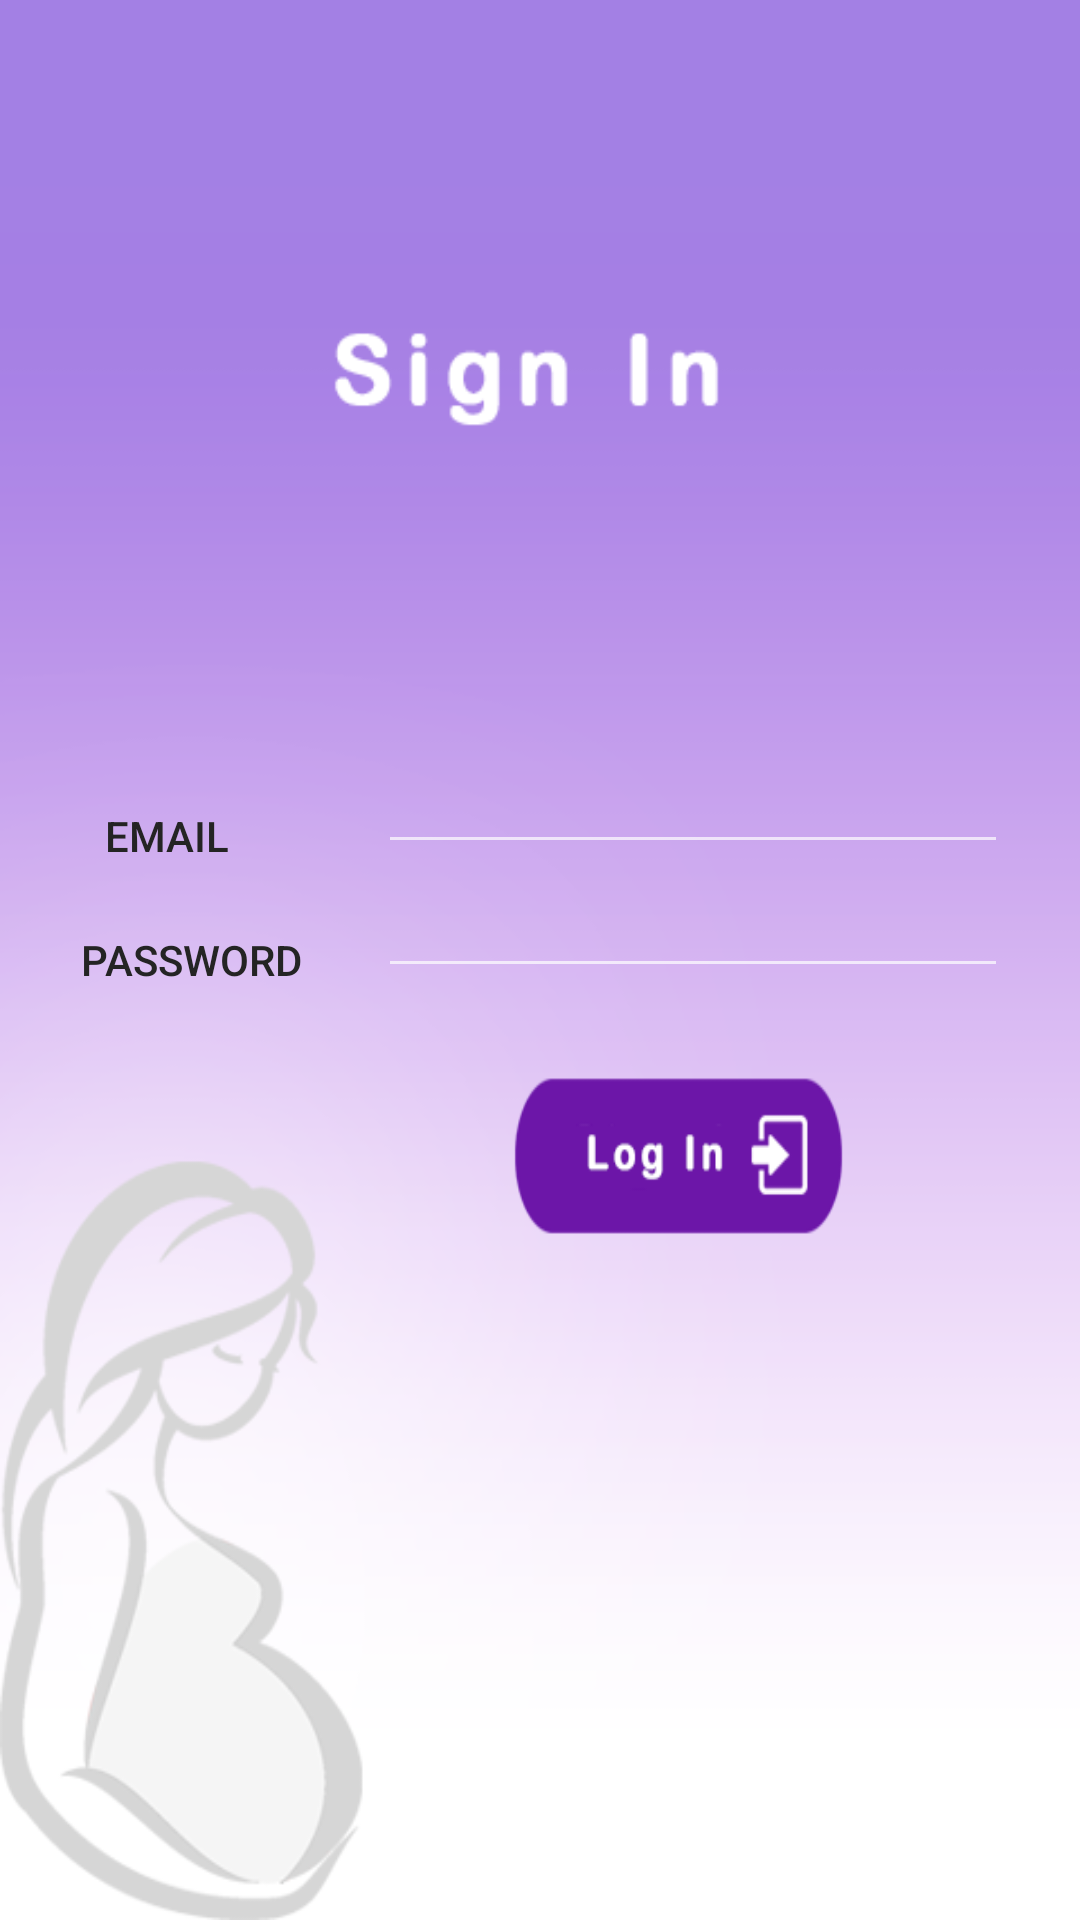

The Android layout XML behind this screen, and the referenced resources:
<!-- AndroidManifest.xml: application theme AppTheme -->
<!-- res/layout/activity_sign_in.xml -->
<?xml version="1.0" encoding="utf-8"?>
<RelativeLayout android:id="@id/activity_sign_in" android:background="@drawable/signinpage" android:paddingLeft="@dimen/activity_horizontal_margin" android:paddingTop="@dimen/activity_vertical_margin" android:paddingRight="@dimen/activity_horizontal_margin" android:paddingBottom="@dimen/activity_vertical_margin" android:layout_width="fill_parent" android:layout_height="fill_parent"
  xmlns:android="http://schemas.android.com/apk/res/android" xmlns:app="http://schemas.android.com/apk/res-auto">

    <TextView
        android:id="@id/textView9"
        android:layout_width="wrap_content"
        android:layout_height="wrap_content"
        android:layout_alignParentLeft="true"
        android:layout_centerVertical="true"
        android:layout_marginLeft="11.0dip"
        android:background="@android:color/transparent"
        android:text="Password"
        android:textAppearance="@style/TextAppearance.AppCompat.Button"
        android:textColor="@color/colorgreypp"
        android:theme="@style/EditTextStyle" />
    <Button android:id="@id/login" android:background="@drawable/login" android:layout_width="150.0dip" android:layout_height="90.0dip" android:layout_marginLeft="26.0dip" android:layout_marginTop="11.0dip" android:layout_below="@id/passwordlogin" android:layout_alignLeft="@id/passwordlogin" />
    <EditText android:textColor="@color/colorgreypp" android:id="@id/passwordlogin" android:layout_width="wrap_content" android:layout_height="wrap_content" android:ems="10" android:layout_alignLeft="@id/username" android:layout_alignBottom="@id/textView9" android:inputType="textPassword" />

    <TextView
        android:id="@id/textView8"
        android:layout_width="wrap_content"
        android:layout_height="wrap_content"
        android:layout_above="@id/passwordlogin"
        android:layout_alignLeft="@id/textView9"
        android:layout_marginLeft="8.0dip"
        android:background="@android:color/transparent"
        android:text="Email"
        android:textAppearance="@style/TextAppearance.AppCompat.Button"
        android:textColor="@color/colorgreypp" />
    <EditText android:textColor="@color/colorgreypp" android:id="@id/username" android:layout_width="wrap_content" android:layout_height="wrap_content" android:layout_marginRight="8.0dip" android:ems="10" android:layout_above="@id/passwordlogin" android:layout_alignParentRight="true" android:inputType="textPersonName" />
</RelativeLayout>
<!-- resources referenced by this layout -->
<resources>
  <color name="colorgreypp">#242424</color>
  <dimen name="activity_horizontal_margin">16.0dip</dimen>
  <dimen name="activity_vertical_margin">16.0dip</dimen>
  <style name="Widget.AppCompat.EditText" parent="@style/Base.Widget.AppCompat.EditText" />
  <style name="Theme.AppCompat" parent="@style/Base.Theme.AppCompat" />
  <color name="colorPrimary">#ff5e70db</color>
  <color name="colorPrimaryDark">#ff041580</color>
  <color name="colorAccent">#fffe0008</color>
  <style name="Base.Widget.AppCompat.EditText" parent="@style/Base.V7.Widget.AppCompat.EditText" />
  <dimen name="abc_text_size_button_material">14.0sp</dimen>
  <style name="Base.Theme.AppCompat" parent="@style/Base.V7.Theme.AppCompat" />
  <dimen name="abc_text_size_body_1_material">14.0sp</dimen>
  <dimen name="abc_action_bar_default_height_material">56.0dip</dimen>
  <style name="Widget.AppCompat.ActionMode" parent="@style/Base.Widget.AppCompat.ActionMode" />
  <style name="ThemeOverlay.AppCompat.Dialog" parent="@style/Base.ThemeOverlay.AppCompat.Dialog" />
  <dimen name="abc_dialog_padding_material">24.0dip</dimen>
  <style name="Widget.AppCompat.ActionButton" parent="@style/Base.Widget.AppCompat.ActionButton" />
  <style name="Widget.AppCompat.ButtonBar" parent="@style/Base.Widget.AppCompat.ButtonBar" />
  <style name="Widget.AppCompat.Toolbar" parent="@style/Base.Widget.AppCompat.Toolbar" />
  <style name="Widget.AppCompat.PopupMenu" parent="@style/Base.Widget.AppCompat.PopupMenu" />
  <style name="Widget.AppCompat.ImageButton" parent="@style/Base.Widget.AppCompat.ImageButton" />
  <style name="Widget.AppCompat.SearchView" parent="@style/Base.Widget.AppCompat.SearchView" />
  <item type="dimen" name="abc_list_item_padding_horizontal_material">@dimen/abc_action_bar_content_inset_material</item>
  <dimen name="abc_panel_menu_list_width">296.0dip</dimen>
  <style name="Theme.AppCompat.CompactMenu" parent="@style/Base.Theme.AppCompat.CompactMenu" />
  <color name="primary_material_dark">@color/material_grey_900</color>
  <color name="primary_dark_material_dark">@android:color/black</color>
  <color name="accent_material_dark">@color/material_deep_teal_200</color>
  <color name="ripple_material_dark">#33ffffff</color>
  <color name="button_material_dark">#ff5a595b</color>
  <color name="background_floating_material_dark">@color/material_grey_800</color>
  <style name="AlertDialog.AppCompat" parent="@style/Base.AlertDialog.AppCompat" />
  <style name="Widget.AppCompat.Button" parent="@style/Base.Widget.AppCompat.Button" />
  <style name="Widget.AppCompat.Button.Small" parent="@style/Base.Widget.AppCompat.Button.Small" />
  <style name="Widget.AppCompat.RatingBar" parent="@style/Base.Widget.AppCompat.RatingBar" />
  <style name="Widget.AppCompat.SeekBar" parent="@style/Base.Widget.AppCompat.SeekBar" />
  <style name="Widget.AppCompat.Spinner" parent="@style/Base.Widget.AppCompat.Spinner" />
  <style name="Widget.AppCompat.ListMenuView" parent="@style/Base.Widget.AppCompat.ListMenuView" />
  <color name="foreground_material_dark">@android:color/white</color>
  <color name="background_material_dark">@color/material_grey_850</color>
  <item type="dimen" name="abc_disabled_alpha_material_dark">0.3</item>
  <style name="TextAppearance.AppCompat" parent="@style/Base.TextAppearance.AppCompat" />
  <color name="hint_foreground_material_light">@color/bright_foreground_disabled_material_light</color>
  <style name="TextAppearance.AppCompat.Small" parent="@style/Base.TextAppearance.AppCompat.Small" />
  <color name="highlighted_text_material_dark">#6680cbc4</color>
  <color name="hint_foreground_material_dark">@color/bright_foreground_disabled_material_dark</color>
  <color name="foreground_material_light">@android:color/black</color>
  <style name="Widget.AppCompat.Spinner.DropDown" parent="@style/Widget.AppCompat.Spinner" />
  <style name="Base.Widget.AppCompat.PopupMenu" parent="@style/Widget.AppCompat.ListPopupWindow" />
</resources>
